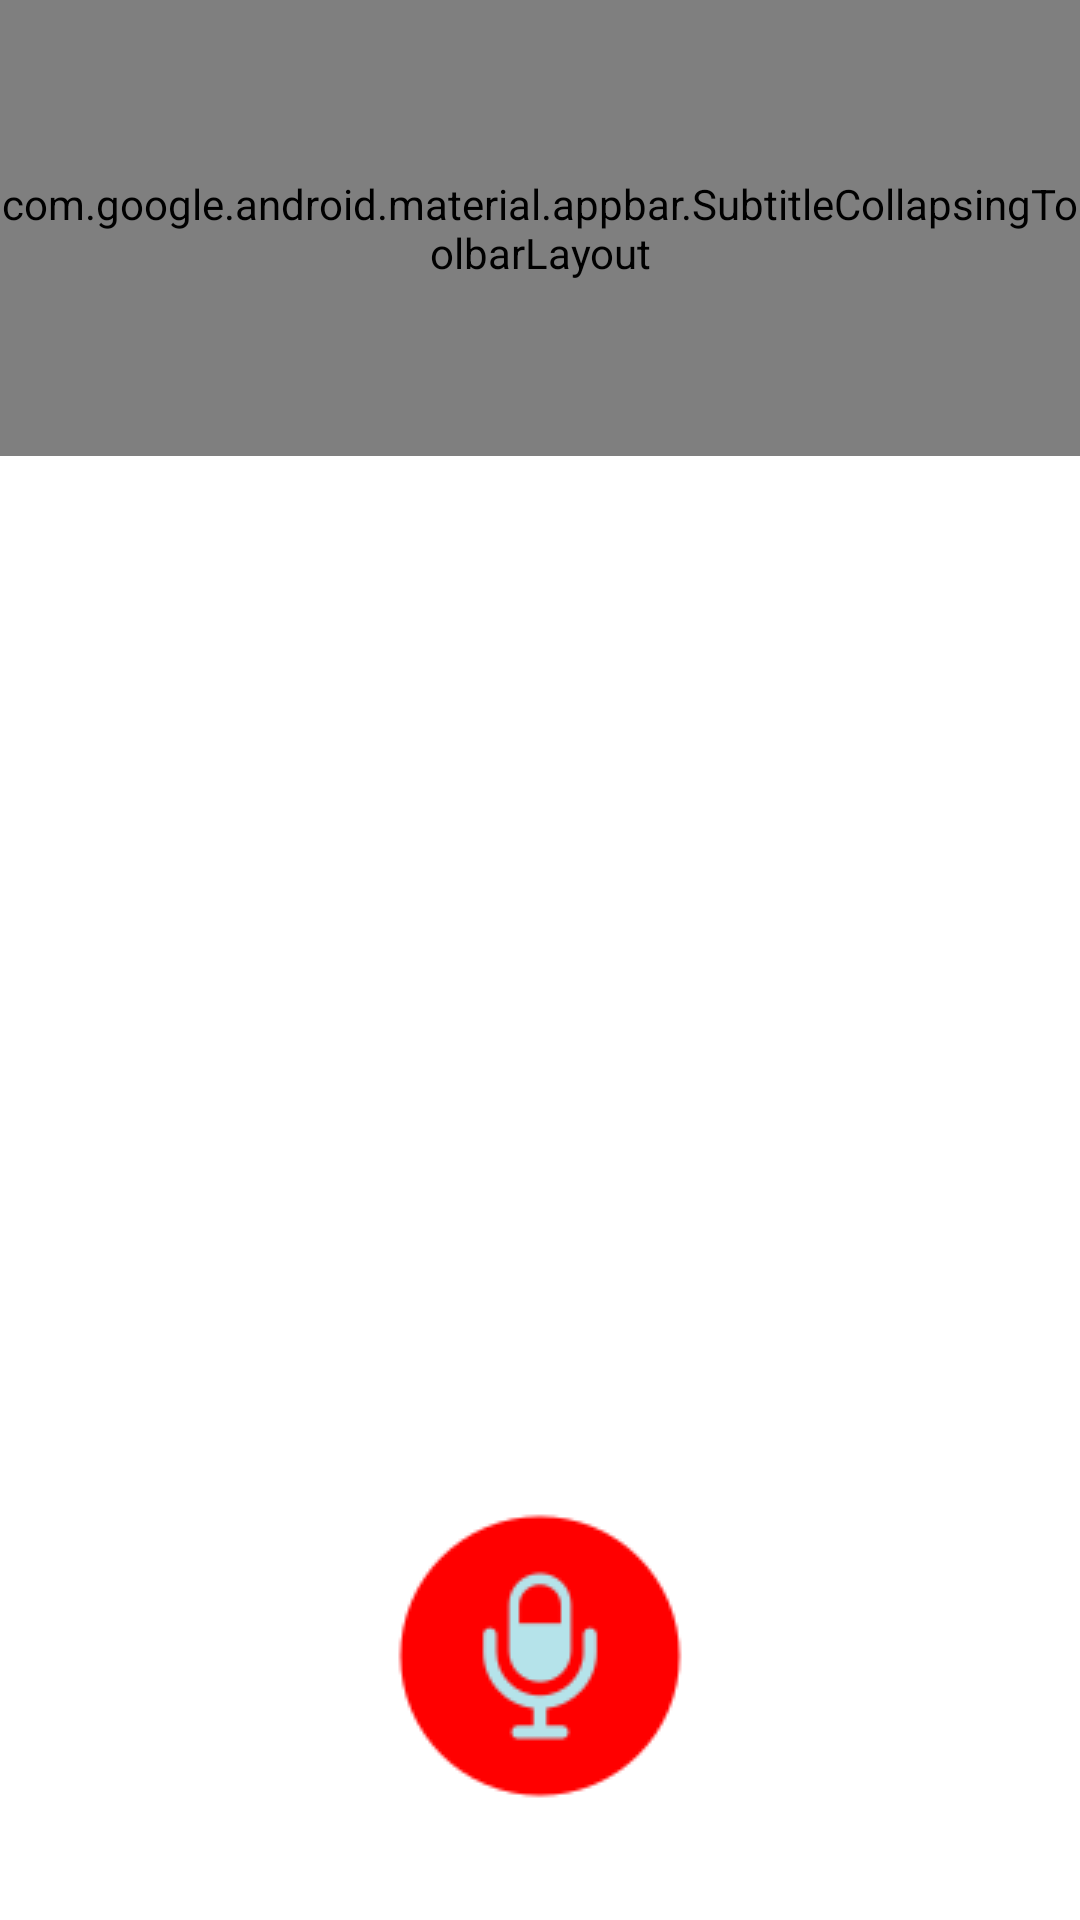

Produce the Android XML layout that renders to this screen, including the resource entries it uses.
<!-- AndroidManifest.xml: application theme AppTheme -->
<!-- res/layout/fragment_record_list.xml -->
<?xml version="1.0" encoding="utf-8"?>
<androidx.coordinatorlayout.widget.CoordinatorLayout xmlns:android="http://schemas.android.com/apk/res/android"
    xmlns:app="http://schemas.android.com/apk/res-auto"
    xmlns:tools="http://schemas.android.com/tools"
    android:id="@+id/fragment_container"
    android:layout_width="match_parent"
    android:layout_height="match_parent">

    <com.google.android.material.appbar.AppBarLayout
        android:id="@+id/app_bar"
        android:layout_width="match_parent"
        android:layout_height="wrap_content"
        android:fitsSystemWindows="false">

        <com.google.android.material.appbar.SubtitleCollapsingToolbarLayout
            android:id="@+id/toolbar_layout"
            android:layout_width="match_parent"
            android:layout_height="?attr/collapsingToolbarLayoutLargeSize"
            app:layout_scrollFlags="scroll|exitUntilCollapsed"
            app:titleCollapseMode="scale">

            <View
                android:id="@+id/click_view"
                android:layout_width="match_parent"
                android:layout_height="match_parent" />

            <com.google.android.material.appbar.MaterialToolbar
                android:id="@+id/toolbar"
                android:layout_width="match_parent"
                android:layout_height="?attr/actionBarSize"
                android:elevation="0dp"
                android:theme="@style/ThemeOverlay.MaterialComponents.ActionBar"
                app:layout_collapseMode="pin" />
        </com.google.android.material.appbar.SubtitleCollapsingToolbarLayout>
    </com.google.android.material.appbar.AppBarLayout>

    <LinearLayout
        android:layout_width="match_parent"
        android:layout_height="wrap_content"
        android:animateLayoutChanges="true"
        android:background="?attr/colorSurface"
        android:clipChildren="false"
        android:clipToPadding="false"
        android:orientation="vertical"
        android:padding="20dp"
        app:layout_behavior="@string/appbar_scrolling_view_behavior"
        app:layout_constraintBottom_toBottomOf="parent"
        app:layout_constraintBottom_toTopOf="@+id/button_record"
        app:layout_constraintTop_toBottomOf="parent">

        <androidx.recyclerview.widget.RecyclerView
            android:id="@+id/recycler_playback"
            android:layout_width="match_parent"
            android:layout_height="0dp"
            android:layout_weight="1"
            android:clipToPadding="false"
            android:orientation="vertical"
            android:paddingBottom="145dp"
            android:scrollbars="vertical"
            app:layoutManager="androidx.recyclerview.widget.LinearLayoutManager"
            tools:listitem="@layout/row_record" />

    </LinearLayout>

    <ImageButton
        android:id="@+id/button_record"
        android:layout_width="96dp"
        android:layout_height="96dp"
        android:layout_centerHorizontal="true"
        android:layout_centerVertical="true"
        android:layout_gravity="bottom|center"
        android:layout_marginBottom="40dp"
        android:background="@null"
        android:scaleType="fitCenter"
        android:src="@drawable/ic_start_record"
        tools:ignore="ContentDescription" />
</androidx.coordinatorlayout.widget.CoordinatorLayout>
<!-- res/layout/row_record.xml (included above) -->
<com.google.android.material.card.MaterialCardView xmlns:android="http://schemas.android.com/apk/res/android"
    xmlns:app="http://schemas.android.com/apk/res-auto"
    xmlns:tool="http://schemas.android.com/tools"
    android:id="@+id/card_view"
    android:layout_width="match_parent"
    android:layout_height="wrap_content"
    android:layout_margin="4dp"
    android:clickable="true"
    android:focusable="true"
    app:cardBackgroundColor="?attr/colorSurface"
    app:cardCornerRadius="20dp"
    app:cardElevation="40dp"
    app:strokeWidth="0dp">

    <LinearLayout
        android:layout_width="match_parent"
        android:layout_height="wrap_content"
        android:orientation="horizontal"
        android:padding="16dp">

        <LinearLayout
            android:layout_width="0dp"
            android:layout_height="wrap_content"
            android:layout_weight="1"
            android:orientation="vertical">

            <TextView
                android:id="@+id/record_name"
                android:layout_width="match_parent"
                android:layout_height="wrap_content"
                android:textColor="?attr/colorPrimary"
                android:textSize="20sp"
                android:textStyle="bold"
                tool:text="Lesson record" />

            <LinearLayout
                android:layout_width="match_parent"
                android:layout_height="wrap_content"
                android:gravity="center_vertical"
                android:orientation="horizontal">

                <TextView
                    android:id="@+id/created_date"
                    android:layout_width="wrap_content"
                    android:layout_height="wrap_content"
                    android:textColor="?attr/colorSecondary"
                    android:textSize="16sp"
                    tool:text="DD.MM.YYYY hh:mm" />

            </LinearLayout>

            <SeekBar
                android:id="@+id/seekbar"
                android:layout_width="match_parent"
                android:layout_height="wrap_content"
                android:layout_marginTop="16dp"
                android:layout_marginBottom="16dp"
                android:max="100"
                android:progress="0"
                android:visibility="gone" />

            <TextView
                android:id="@+id/stt_result"
                android:layout_width="match_parent"
                android:layout_height="wrap_content"
                android:layout_marginTop="4dp"
                android:textSize="14sp"
                android:visibility="gone"
                tool:text="AAAAAA" />

        </LinearLayout>
    </LinearLayout>
</com.google.android.material.card.MaterialCardView>
<!-- resources referenced by this layout -->
<resources>
  <!-- drawable ic_start_record: png bitmap (drawable, 2482 bytes) -->
  <style name="AppTheme" parent="Theme.Material3.Light.NoActionBar">
          <item name="colorPrimary">@color/md_theme_light_primary</item>
          <item name="colorOnPrimary">@color/md_theme_light_onPrimary</item>
          <item name="colorPrimaryContainer">@color/md_theme_light_primaryContainer</item>
          <item name="colorOnPrimaryContainer">@color/md_theme_light_onPrimaryContainer</item>
          <item name="colorSecondary">@color/md_theme_light_secondary</item>
          <item name="colorOnSecondary">@color/md_theme_light_onSecondary</item>
          <item name="colorSecondaryContainer">@color/md_theme_light_secondaryContainer</item>
          <item name="colorOnSecondaryContainer">@color/md_theme_light_onSecondaryContainer</item>
          <item name="colorTertiary">@color/md_theme_light_tertiary</item>
          <item name="colorOnTertiary">@color/md_theme_light_onTertiary</item>
          <item name="colorTertiaryContainer">@color/md_theme_light_tertiaryContainer</item>
          <item name="colorOnTertiaryContainer">@color/md_theme_light_onTertiaryContainer</item>
          <item name="colorError">@color/md_theme_light_error</item>
          <item name="colorOnError">@color/md_theme_light_onError</item>
          <item name="colorErrorContainer">@color/md_theme_light_errorContainer</item>
          <item name="colorOnErrorContainer">@color/md_theme_light_onErrorContainer</item>
          <item name="colorOutline">@color/md_theme_light_outline</item>
          <item name="android:colorBackground">@color/md_theme_light_background</item>
          <item name="android:statusBarColor">@color/md_theme_light_background</item>
          <item name="colorOnBackground">@color/md_theme_light_onBackground</item>
          <item name="colorSurface">@color/md_theme_light_surface</item>
          <item name="colorOnSurface">@color/md_theme_light_onSurface</item>
          <item name="colorSurfaceVariant">@color/md_theme_light_surfaceVariant</item>
          <item name="colorOnSurfaceVariant">@color/md_theme_light_onSurfaceVariant</item>
          <item name="colorSurfaceInverse">@color/md_theme_light_inverseSurface</item>
          <item name="colorOnSurfaceInverse">@color/md_theme_light_inverseOnSurface</item>
          <item name="colorPrimaryInverse">@color/md_theme_light_inversePrimary</item>
      </style>
</resources>
